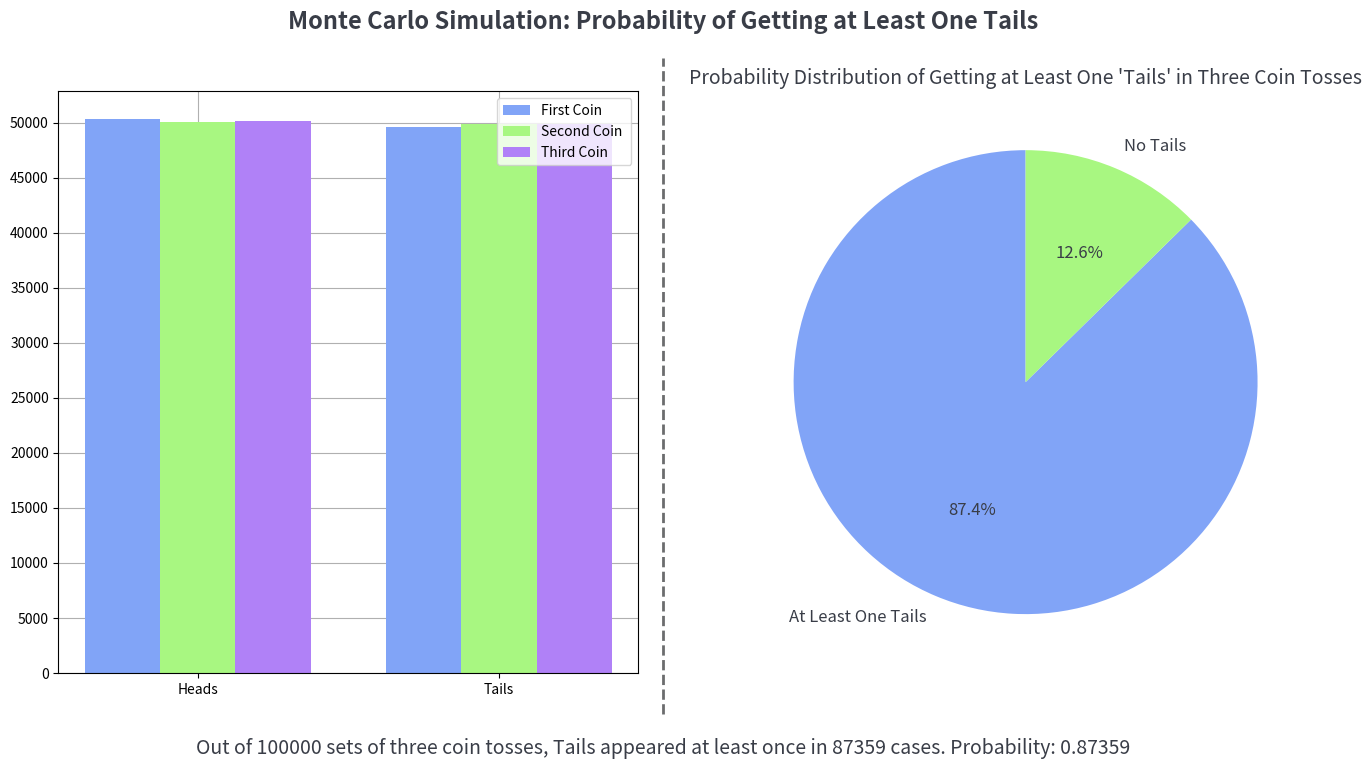

Reproduce this figure in Python.
import pandas as pd
import numpy as np
import matplotlib.pyplot as plt

"""
Monte Carlo Simulation: Probability of Getting at Least One 'Tails' in Three Coin Tosses

This simulation estimates the probability of getting at least one 'Tails' 
when flipping three fair coins per trial.

Key Steps:
1. Generate random coin toss results for a large number of trials (default: 100,000).
2. Store results in a Pandas DataFrame and count occurrences of 'Tails'.
3. Calculate the probability of getting at least one 'Tails' by dividing the 
   number of successful trials by the total number of trials.
4. Display the results in text format.
5. Visualize the results using:
   - A bar chart showing how many times 'Heads' and 'Tails' appeared in each coin toss.
   - A pie chart illustrating the probability distribution.

Theoretical Probability Calculation:
Mathematically, the probability of getting at least one 'Tails' in three coin tosses is:

    P(At least one Tails) = 1 - P(No Tails)
                           = 1 - (1/2 × 1/2 × 1/2)
                           = 1 - 1/8
                           = 7/8 ≈ 0.875 (87.5%)

If the simulation is implemented correctly, it should yield an approximate probability of 0.875. 🎯
"""


class ThreeCoinToss:
    def __init__(self, num_toss = 100000):
        self.num_toss = num_toss
        self.at_least_one_tails = None
        self.probability = 0
    
    def monte_carlo_toss(self):
        np.random.seed(100)

        self.all_toss = np.random.choice(["Heads","Tails"], size = (self.num_toss,3))
        self.df = pd.DataFrame(self.all_toss, columns=["First", "Second", "Third"])
        self.at_least_one_tails = self.df[(self.df["First"] == "Tails" ) | (self.df["Second"] == "Tails" ) | (self.df["Third"] == "Tails")]
        self.probability = len(self.at_least_one_tails) / self.num_toss

    def display_results(self):
        print(f"Out of {self.num_toss} trials, at least one 'Tails' appeared in {len(self.at_least_one_tails)} cases.")
        print(f"Estimated Probability: {self.probability:.4f}")

    def visualization(self):
        label = ["Heads", "Tails"]
        colors = ["#81a4f7","#a8f781", "#b081f7"]
        N = 2
        ind = np.arange(N)  
        width = 0.25
        fig, axes = plt.subplots(1, 2, figsize = (15,8))
        axes[0].bar(ind,self.df["First"].value_counts(), width = width, color= colors[0])
        axes[0].bar(ind+width,self.df["Second"].value_counts(), width = width, color= colors[1])
        axes[0].bar(ind+width*2,self.df["Third"].value_counts(), width = width, color= colors[2])
        axes[0].set_xticks(ind+width,label)
        axes[0].set_yticks(np.arange(0,self.num_toss/2 +1000, self.num_toss/20))
        axes[0].grid()
        axes[0].set_axisbelow(True)
        axes[0].legend(["First Coin","Second Coin ","Third Coin"])
        
        axes[1].pie([self.probability, 1 - self.probability],  labels= ["At Least One Tails", "No Tails"], colors = colors , autopct="%1.1f%%",  textprops={'color':"#393d47", 'fontsize': 12}, startangle = 90)
        axes[1].set_title("Probability Distribution of Getting at Least One 'Tails' in Three Coin Tosses", fontsize = 14, color = "#393d47")
        line = plt.Line2D((.5,.5),(.1,.92), color = "#6b6c6e", linewidth = 2, linestyle = "--")
        fig.add_artist(line)
        fig.tight_layout(pad=7.0)
        
        fig.suptitle("Monte Carlo Simulation: Probability of Getting at Least One Tails", fontsize = 17, color = "#393d47", weight = "bold")
        fig.text(0.5, 0.05,f"Out of { self.num_toss} sets of three coin tosses, Tails appeared at least once in {len(self.at_least_one_tails)} cases. Probability: {self.probability}" , ha = "center", fontsize = 14, color = "#393d47")
        plt.show()
    
    
    def run(self):
        self.monte_carlo_toss()
        self.display_results()
        self.visualization()

def main():
    try:
        num_toss = int(input("Please enter a value greater than 100,000 for the simulation sample rate: "))

        if (num_toss < 100000):
            num_toss = 100000
            print("Warning: Your input was less than 100,000, so the sample rate has been adjusted to 100,000.")
    except:
        num_toss = 100000
        print("Warning: A non-numeric input was detected, so the sample rate has been adjusted to 100,000.")
    
    app = ThreeCoinToss(num_toss = num_toss)
    app.run()

if __name__ == "__main__":
    main()